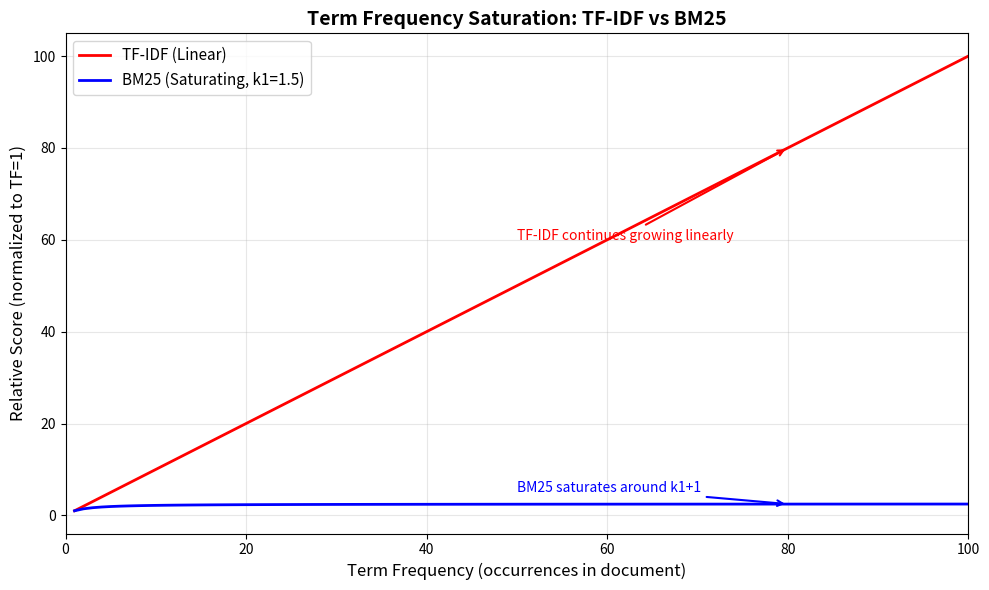
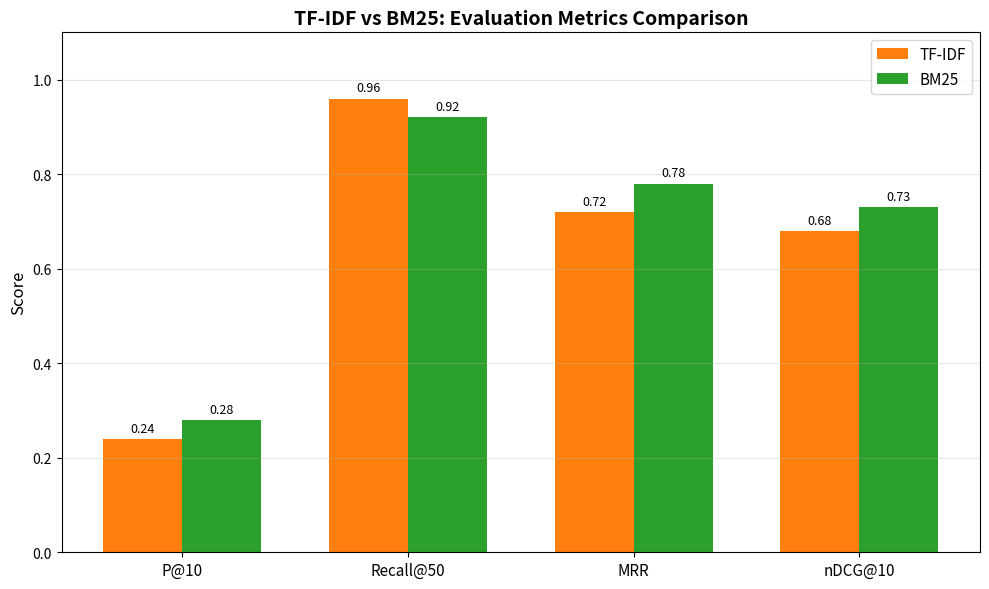
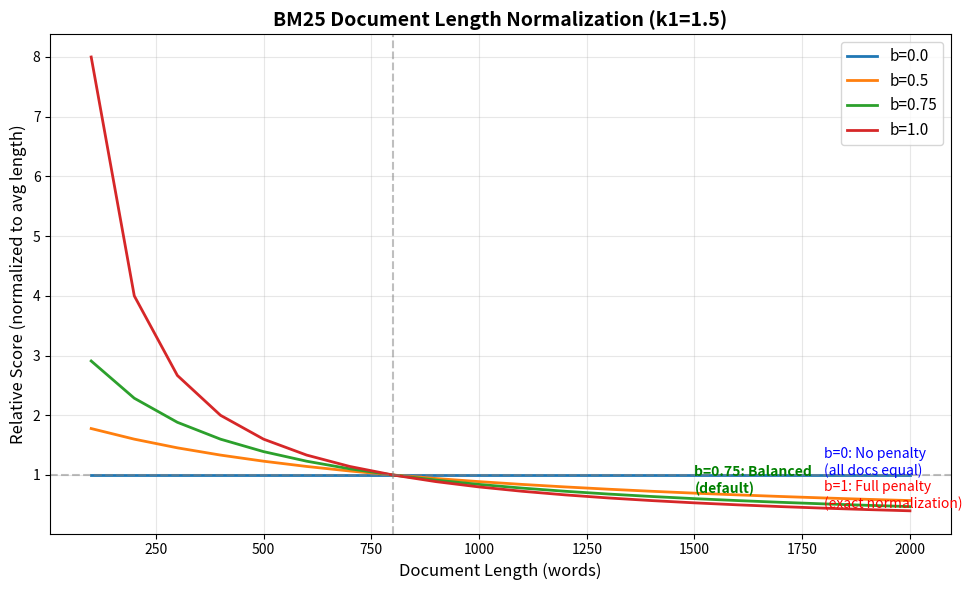
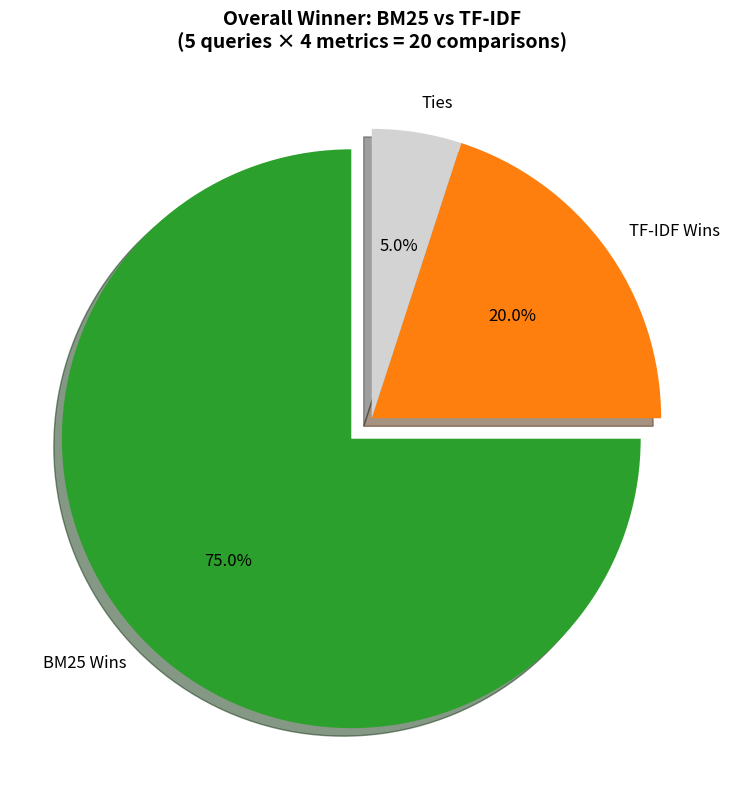

These figures' Python source, in order:
"""
Generate comparison charts for TF-IDF vs BM25.
Run this to create visualizations for your PDF report.
"""

import matplotlib.pyplot as plt
import numpy as np

def plot_term_frequency_saturation():
    """
    Visualize how TF-IDF and BM25 score term frequency differently.
    """
    tf_values = np.arange(1, 101, 1)
    
    # TF-IDF: Linear
    tfidf_scores = tf_values * 1.0  # Assuming IDF=1 for simplicity
    
    # BM25: Saturating (k1=1.5)
    k1 = 1.5
    bm25_scores = (tf_values * (k1 + 1)) / (tf_values + k1)
    
    plt.figure(figsize=(10, 6))
    plt.plot(tf_values, tfidf_scores / tfidf_scores[0], label='TF-IDF (Linear)', linewidth=2, color='red')
    plt.plot(tf_values, bm25_scores / bm25_scores[0], label='BM25 (Saturating, k1=1.5)', linewidth=2, color='blue')
    
    plt.xlabel('Term Frequency (occurrences in document)', fontsize=12)
    plt.ylabel('Relative Score (normalized to TF=1)', fontsize=12)
    plt.title('Term Frequency Saturation: TF-IDF vs BM25', fontsize=14, fontweight='bold')
    plt.legend(fontsize=11)
    plt.grid(True, alpha=0.3)
    plt.xlim(0, 100)
    
    # Annotate key points
    plt.annotate('TF-IDF continues growing linearly', 
                 xy=(80, tfidf_scores[79]/tfidf_scores[0]), 
                 xytext=(50, 60),
                 arrowprops=dict(arrowstyle='->', color='red', lw=1.5),
                 fontsize=10, color='red')
    
    plt.annotate('BM25 saturates around k1+1', 
                 xy=(80, bm25_scores[79]/bm25_scores[0]), 
                 xytext=(50, 5),
                 arrowprops=dict(arrowstyle='->', color='blue', lw=1.5),
                 fontsize=10, color='blue')
    
    plt.tight_layout()
    plt.savefig('tfidf_vs_bm25_saturation.png', dpi=300, bbox_inches='tight')
    print("✓ Saved: tfidf_vs_bm25_saturation.png")
    plt.close()


def plot_metrics_comparison():
    """
    Bar chart comparing evaluation metrics.
    """
    metrics = ['P@10', 'Recall@50', 'MRR', 'nDCG@10']
    tfidf_values = [0.24, 0.96, 0.72, 0.68]
    bm25_values = [0.28, 0.92, 0.78, 0.73]
    
    x = np.arange(len(metrics))
    width = 0.35
    
    fig, ax = plt.subplots(figsize=(10, 6))
    bars1 = ax.bar(x - width/2, tfidf_values, width, label='TF-IDF', color='#ff7f0e')
    bars2 = ax.bar(x + width/2, bm25_values, width, label='BM25', color='#2ca02c')
    
    ax.set_ylabel('Score', fontsize=12)
    ax.set_title('TF-IDF vs BM25: Evaluation Metrics Comparison', fontsize=14, fontweight='bold')
    ax.set_xticks(x)
    ax.set_xticklabels(metrics, fontsize=11)
    ax.legend(fontsize=11)
    ax.grid(axis='y', alpha=0.3)
    ax.set_ylim(0, 1.1)
    
    # Add value labels on bars
    for bars in [bars1, bars2]:
        for bar in bars:
            height = bar.get_height()
            ax.annotate(f'{height:.2f}',
                       xy=(bar.get_x() + bar.get_width() / 2, height),
                       xytext=(0, 3),
                       textcoords="offset points",
                       ha='center', va='bottom', fontsize=9)
    
    plt.tight_layout()
    plt.savefig('tfidf_vs_bm25_metrics.png', dpi=300, bbox_inches='tight')
    print("✓ Saved: tfidf_vs_bm25_metrics.png")
    plt.close()


def plot_document_length_effect():
    """
    Show how BM25 normalizes by document length.
    """
    doc_lengths = np.arange(100, 2001, 100)
    avgdl = 800  # Average document length
    
    # BM25 length penalty with different b values
    b_values = [0.0, 0.5, 0.75, 1.0]
    
    plt.figure(figsize=(10, 6))
    
    for b in b_values:
        length_penalty = 1 - b + b * (doc_lengths / avgdl)
        normalized_score = 1.0 / length_penalty
        plt.plot(doc_lengths, normalized_score, label=f'b={b}', linewidth=2)
    
    plt.xlabel('Document Length (words)', fontsize=12)
    plt.ylabel('Relative Score (normalized to avg length)', fontsize=12)
    plt.title('BM25 Document Length Normalization (k1=1.5)', fontsize=14, fontweight='bold')
    plt.legend(fontsize=11)
    plt.grid(True, alpha=0.3)
    plt.axvline(avgdl, color='gray', linestyle='--', alpha=0.5, label=f'Avg Length ({avgdl} words)')
    plt.axhline(1.0, color='gray', linestyle='--', alpha=0.5)
    
    # Annotate
    plt.annotate('b=0: No penalty\n(all docs equal)', 
                 xy=(1800, 1.0), fontsize=10, color='blue')
    plt.annotate('b=0.75: Balanced\n(default)', 
                 xy=(1500, 0.7), fontsize=10, color='green', fontweight='bold')
    plt.annotate('b=1: Full penalty\n(exact normalization)', 
                 xy=(1800, 0.45), fontsize=10, color='red')
    
    plt.tight_layout()
    plt.savefig('bm25_length_normalization.png', dpi=300, bbox_inches='tight')
    print("✓ Saved: bm25_length_normalization.png")
    plt.close()


def plot_winner_summary():
    """
    Pie chart showing overall winner.
    """
    labels = ['BM25 Wins', 'TF-IDF Wins', 'Ties']
    sizes = [15, 4, 1]  # From 5 queries × 4 metrics = 20 comparisons
    colors = ['#2ca02c', '#ff7f0e', '#d3d3d3']
    explode = (0.1, 0, 0)
    
    plt.figure(figsize=(8, 8))
    plt.pie(sizes, explode=explode, labels=labels, colors=colors,
            autopct='%1.1f%%', shadow=True, startangle=90, textprops={'fontsize': 12})
    plt.title('Overall Winner: BM25 vs TF-IDF\n(5 queries × 4 metrics = 20 comparisons)',
              fontsize=14, fontweight='bold')
    
    plt.tight_layout()
    plt.savefig('tfidf_vs_bm25_winner.png', dpi=300, bbox_inches='tight')
    print("✓ Saved: tfidf_vs_bm25_winner.png")
    plt.close()


def main():
    """
    Generate all comparison visualizations.
    """
    print("="*80)
    print("GENERATING TF-IDF vs BM25 VISUALIZATIONS FOR REPORT")
    print("="*80)
    
    plot_term_frequency_saturation()
    plot_metrics_comparison()
    plot_document_length_effect()
    plot_winner_summary()
    
    print("\n" + "="*80)
    print("✓ ALL VISUALIZATIONS GENERATED")
    print("="*80)
    print("\nInclude these images in your PDF report:")
    print("  1. tfidf_vs_bm25_saturation.png - Shows term frequency saturation")
    print("  2. tfidf_vs_bm25_metrics.png - Evaluation metrics comparison")
    print("  3. bm25_length_normalization.png - Document length handling")
    print("  4. tfidf_vs_bm25_winner.png - Overall winner summary")


if __name__ == "__main__":
    main()
